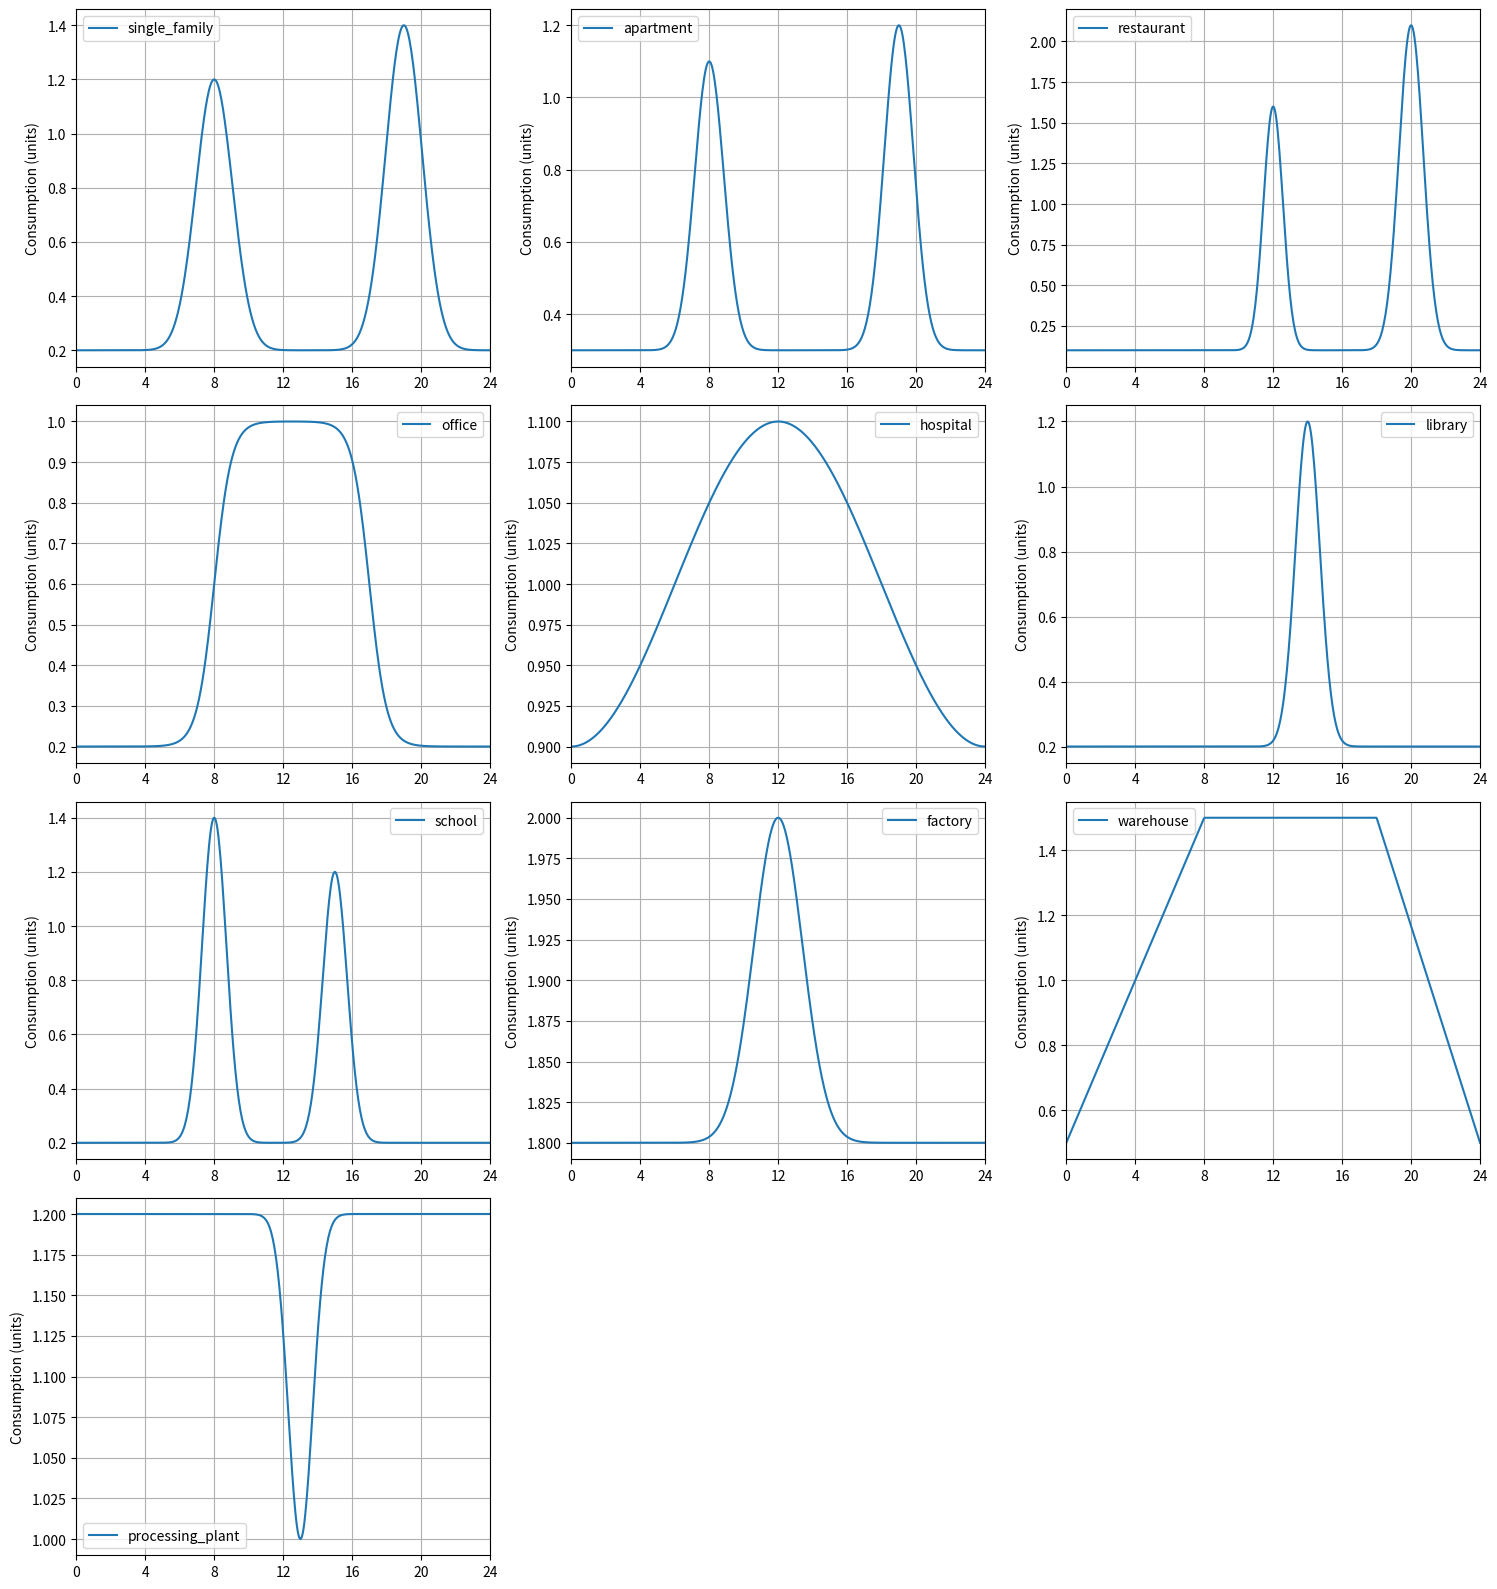

Generate this figure with matplotlib:
import numpy as np
import matplotlib.pyplot as plt

# Time vector: 24 hours with 500 sample points for smooth curves.
t = np.linspace(0, 24, 500)

# --- Define consumption functions for each building type ---

# Residential types:
def single_family_consumption(t):
    baseline = 0.2
    morning_peak = 1.0 * np.exp(-((t - 8) / 1.5) ** 2)
    evening_peak = 1.2 * np.exp(-((t - 19) / 1.5) ** 2)
    return baseline + morning_peak + evening_peak

def apartment_consumption(t):
    baseline = 0.3
    morning_peak = 0.8 * np.exp(-((t - 8) / 1.2) ** 2)
    evening_peak = 0.9 * np.exp(-((t - 19) / 1.2) ** 2)
    return baseline + morning_peak + evening_peak

def restaurant_consumption(t):
    baseline = 0.1
    lunch_peak = 1.5 * np.exp(-((t - 12) / 0.8) ** 2)
    dinner_peak = 2.0 * np.exp(-((t - 20) / 1.0) ** 2)
    return baseline + lunch_peak + dinner_peak

def office_consumption(t):
    ramp_up = 1 / (1 + np.exp(-2 * (t - 8)))
    ramp_down = 1 / (1 + np.exp(2 * (t - 17)))
    return 0.2 + 0.8 * ramp_up * ramp_down

# Civic buildings:
def hospital_consumption(t):
    return 1.0 + 0.1 * np.sin(2 * np.pi * (t - 6) / 24)

def library_consumption(t):
    baseline = 0.2
    peak = 1.0 * np.exp(-((t - 14) / 1.0) ** 2)
    return baseline + peak

def school_consumption(t):
    baseline = 0.2
    morning_peak = 1.2 * np.exp(-((t - 8) / 1.0) ** 2)
    afternoon_peak = 1.0 * np.exp(-((t - 15) / 1.0) ** 2)
    return baseline + morning_peak + afternoon_peak

# Industrial types:
import numpy as np

# Factory: Instead of a sinusoid, this uses a high constant level with a small midday hump.
def factory_consumption(t):
    # Base consumption is high during operating hours.
    # A modest Gaussian hump is added around noon (t = 12) to simulate increased activity.
    base = 1.8
    midday_hump = 0.2 * np.exp(-((t - 12) / 2)**2)
    return base + midday_hump

# Warehouse: Use piecewise linear interpolation to simulate a clear shift in usage.
def warehouse_consumption(t):
    # Define key times and corresponding consumption levels:
    # Very low before 8:00, a plateau from 8:00 to 18:00, and then low again.
    key_times = np.array([0, 8, 18, 24])
    # These values create a trapezoidal profile.
    key_values = np.array([0.5, 1.5, 1.5, 0.5])
    return np.interp(t, key_times, key_values)

# Processing Plant: Mostly constant consumption with a short dip mid-day.
def processing_plant_consumption(t):
    # Base consumption remains nearly constant.
    # A small dip is introduced around 13:00 (1 PM) to simulate a brief slowdown (e.g., a scheduled break).
    base = 1.2
    midday_dip = -0.2 * np.exp(-((t - 13) / 1)**2)
    return base + midday_dip


# --- Map each building type to its consumption function ---
consumption_functions = {
    "single_family": single_family_consumption,
    "apartment": apartment_consumption,
    "restaurant": restaurant_consumption,
    "office": office_consumption,
    "hospital": hospital_consumption,
    "library": library_consumption,
    "school": school_consumption,
    "factory": factory_consumption,
    "warehouse": warehouse_consumption,
    "processing_plant": processing_plant_consumption
}

num_types = len(consumption_functions)
cols = 3
rows = int(np.ceil(num_types / cols))

fig, axs = plt.subplots(rows, cols, figsize=(cols * 5, rows * 4), sharex=False)

# Adjust spacing between subplots
plt.subplots_adjust(hspace=0.5, wspace=0.3)

axs = axs.flatten()

for ax, (btype, func) in zip(axs, consumption_functions.items()):
    consumption = func(t)
    ax.plot(t, consumption, label=btype)
    # Set title with padding
    #ax.set_title(btype.replace("_", " ").title(), pad=10)
    # Ensure integer hours from 0 to 24
    ax.set_xticks(range(0, 25, 4))
    ax.set_xlim(0, 24)
    ax.set_ylabel("Consumption (units)", labelpad=5)
    ax.grid(True)
    ax.legend()

# Remove any unused subplots if we don't have enough building types to fill them
for ax in axs[num_types:]:
    ax.remove()

plt.tight_layout()
plt.show()
